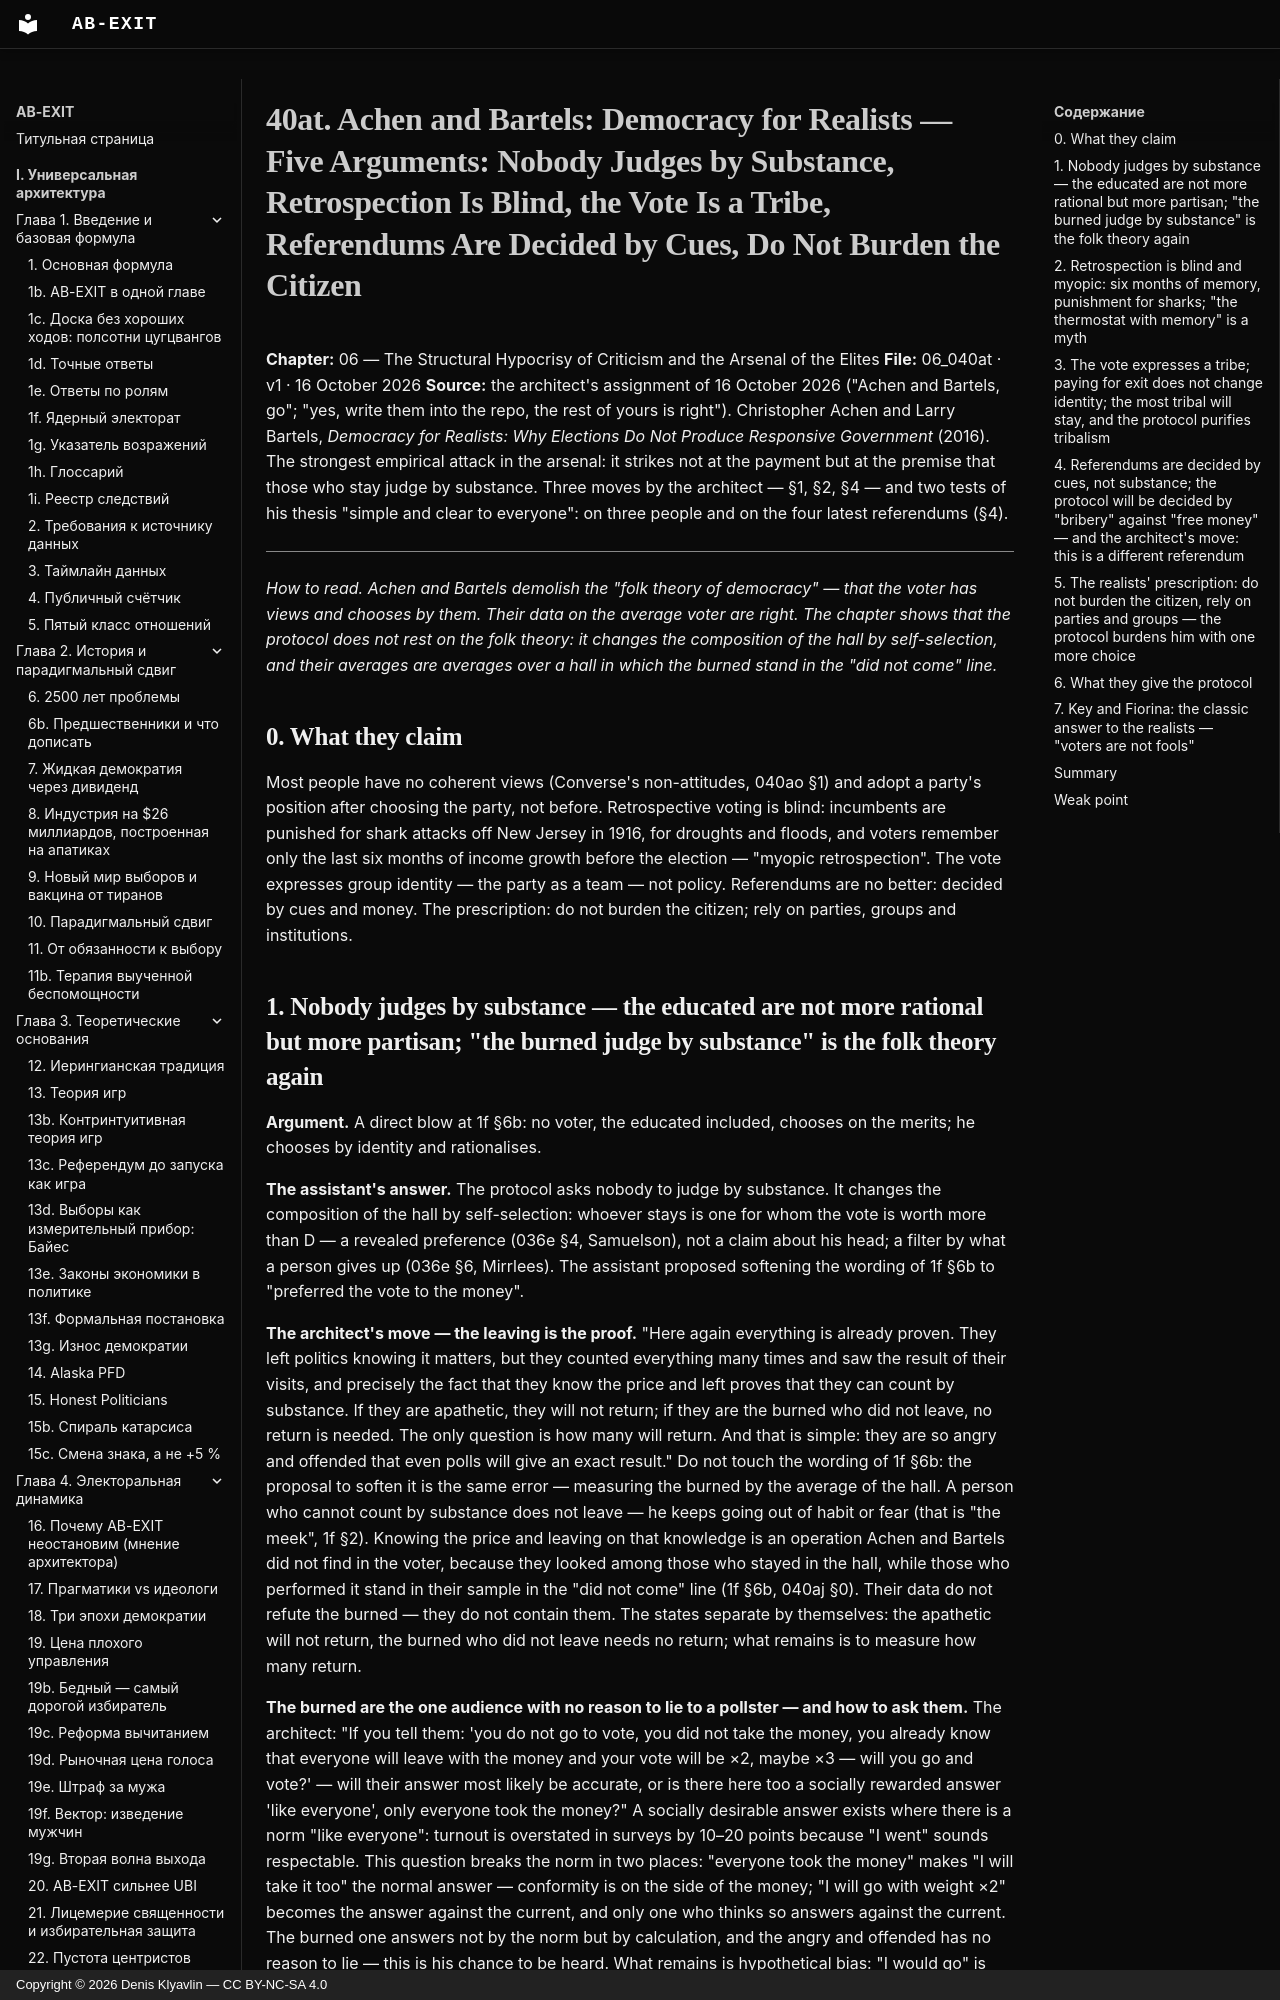

repository: Denis-Kliavlin/ab-exit · page: 06-critique-arsenal/040at-achen-bartels.en/index.html · generator: mkdocs · copyright: Copyright © 2026 Denis Klyavlin — CC BY-NC-SA 4.0

# 40at. Achen and Bartels: Democracy for Realists — Five Arguments: Nobody Judges by Substance, Retrospection Is Blind, the Vote Is a Tribe, Referendums Are Decided by Cues, Do Not Burden the Citizen

**Chapter:** 06 — The Structural Hypocrisy of Criticism and the Arsenal of the Elites
**File:** 06_040at · v1 · 16 October 2026
**Source:** the architect's assignment of 16 October 2026 ("Achen and Bartels, go"; "yes, write them into the repo, the rest of yours is right"). Christopher Achen and Larry Bartels, *Democracy for Realists: Why Elections Do Not Produce Responsive Government* (2016). The strongest empirical attack in the arsenal: it strikes not at the payment but at the premise that those who stay judge by substance. Three moves by the architect — §1, §2, §4 — and two tests of his thesis "simple and clear to everyone": on three people and on the four latest referendums (§4).

---

*How to read. Achen and Bartels demolish the "folk theory of democracy" — that the voter has views and chooses by them. Their data on the average voter are right. The chapter shows that the protocol does not rest on the folk theory: it changes the composition of the hall by self-selection, and their averages are averages over a hall in which the burned stand in the "did not come" line.*

## 0. What they claim

Most people have no coherent views (Converse's non-attitudes, 040ao §1) and adopt a party's position after choosing the party, not before. Retrospective voting is blind: incumbents are punished for shark attacks off New Jersey in 1916, for droughts and floods, and voters remember only the last six months of income growth before the election — "myopic retrospection". The vote expresses group identity — the party as a team — not policy. Referendums are no better: decided by cues and money. The prescription: do not burden the citizen; rely on parties, groups and institutions.
